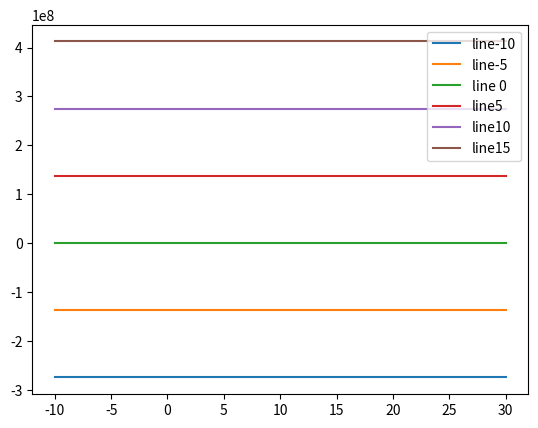

Source code (Python):
#eliptical wing
import math
import matplotlib.pyplot as plt

#assume right wing is stationary

# include d5

# Define constants
tip_length = 210
diagonal = 239.0237182
tip_chord=114.1592654
root_chord=200
theta=math.radians(28.52919071)
g=root_chord
psi=math.radians(90)
T= math.radians(112.2330454)
O=math.radians(90)
D4=315
q = 0.5 * 1.225 * 100  # where 10 is velocity
K=math.radians(67.76695456)
A=math.radians(70)
pi=math.pi
alphas=list(range(-10,31))
distance_of_trapeziumcog=105


for twist in range(-10,16,5):
    momenttwist = []
   #note that this is the rolling moment caused by differential lift between a twisted wing and a still wing.

   #no twist first
    if twist == 0:
        for alpha in alphas:
            Cl = 0.0331480646 * alpha -0.000429646

            # momentbackwardsweep = []
            # momentforwardsweep = []

            # compute initial moment at twist=0
            D1 = (D4+ tip_length)
            m = (tip_chord - root_chord) / (D1 - D4)
            c = tip_chord - m * (D1)
            m = m / 3
            c = c / 2
            momentneutral = q * Cl * (m * ((D1 ** 3) - (D4 ** 3) )+ c * ((D1 ** 2) - (D4 ** 2)))
            Moment=momentneutral-momentneutral
            momenttwist.append(Moment)
        plt.plot(alphas, momenttwist, label='line 0')

    else :
        for alpha in alphas:
            Cl = (0.0331480646 * alpha) - 0.000429646

            # momentbackwardsweep = []
            # momentforwardsweep = []

            # compute initial moment at twist=0
            D1 = (D4 + tip_length)
            m = (tip_chord - root_chord) / (D1 - D4)
            c = tip_chord - m * (D1)
            m = m / 3
            c = c / 2
            momentneutral = q * Cl * (m * ((D1 ** 3) - (D4 ** 3)) + c * ((D1 ** 2) - (D4 ** 2)))

            Cl = (0.0331480646 * (alpha + twist)) - 0.000429646

            # momentbackwardsweep = []
            # momentforwardsweep = []

            # compute initial moment at twist=0
            D1 = (D4 + tip_length)
            m = (tip_chord - root_chord) / (D1 - D4)
            c = tip_chord - m * (D1)
            m = m / 3
            c = c / 2
            twistmoment = q * Cl * (m * ((D1 ** 3) - (D4 ** 3)) + c * ((D1 ** 2) - (D4 ** 2)))


            Moment = twistmoment - momentneutral
            momenttwist.append(Moment)

        plt.plot(alphas, momenttwist, label='line'+ str(twist))



plt.legend()
plt.show()